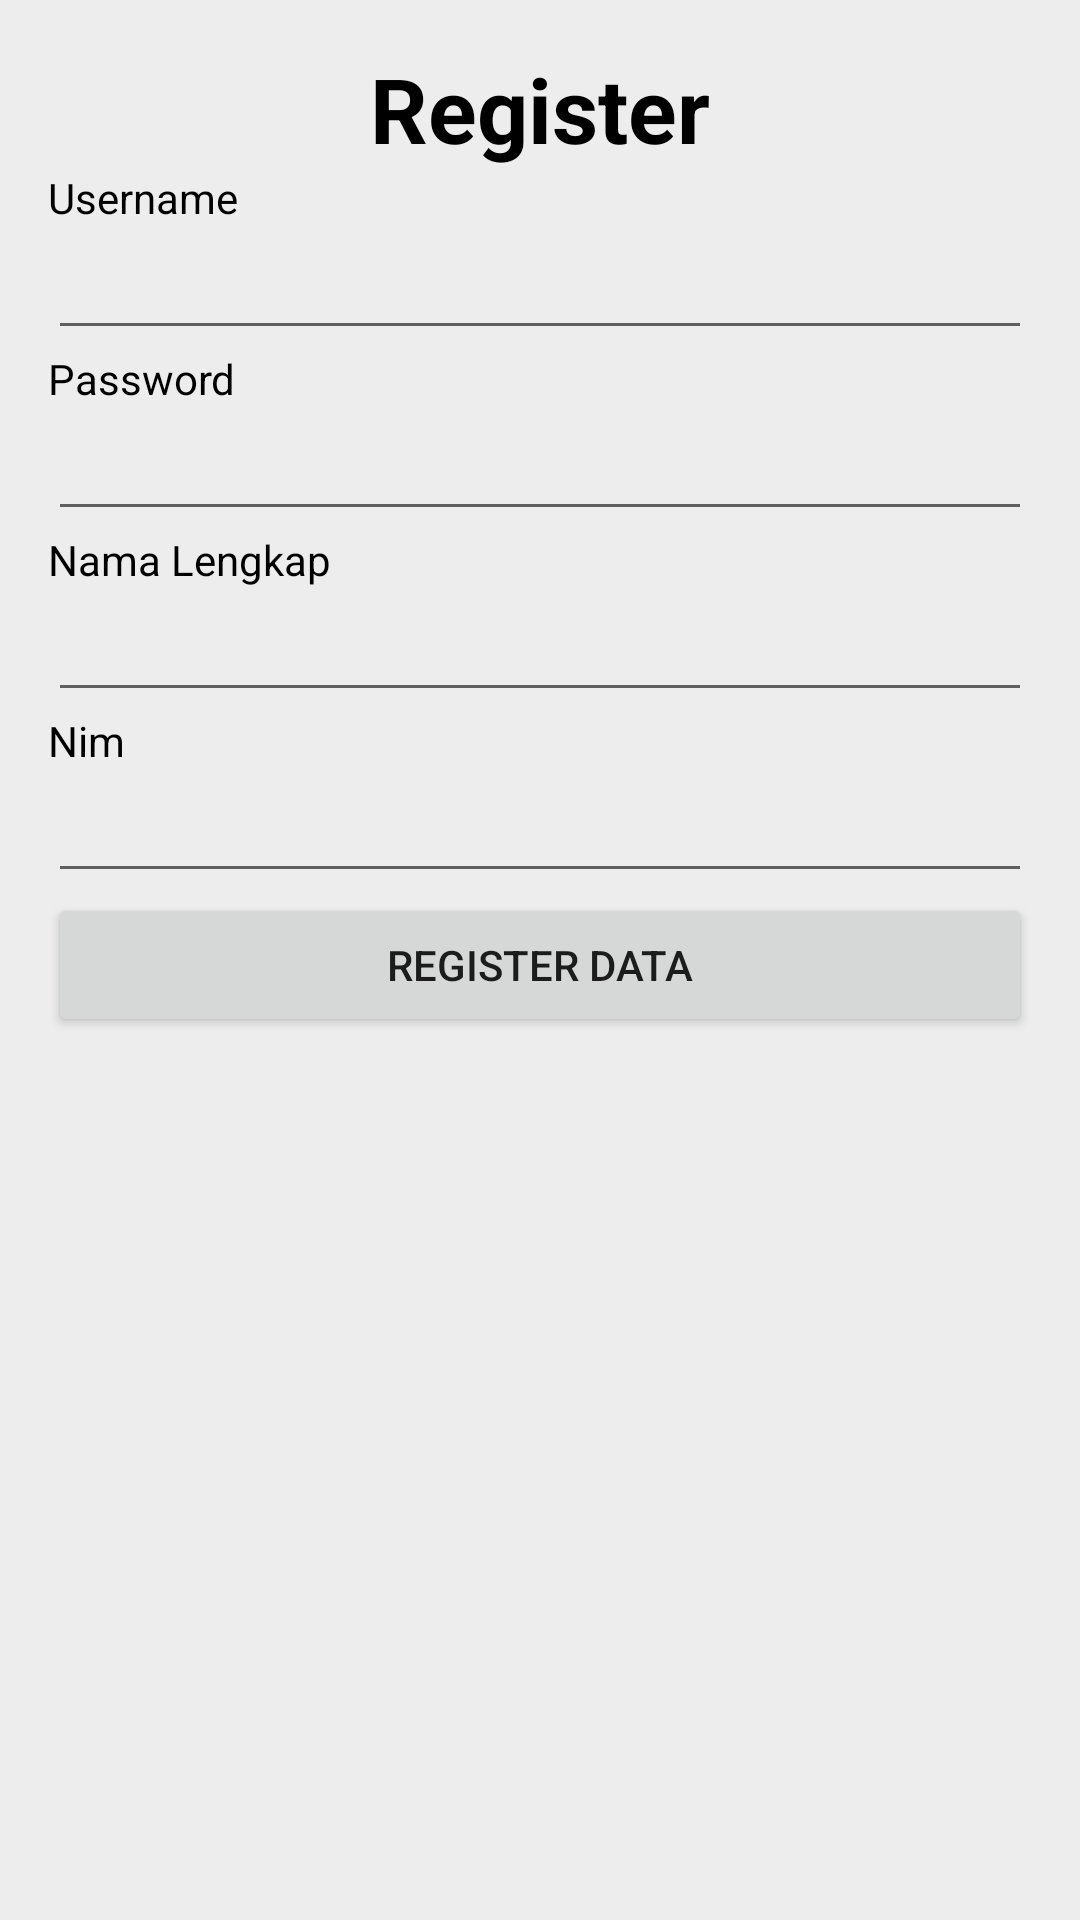

The Android layout XML behind this screen, and the referenced resources:
<!-- AndroidManifest.xml: application theme Theme.Tubes_Kelompok5 -->
<!-- res/layout/activity_register.xml -->
<LinearLayout xmlns:android="http://schemas.android.com/apk/res/android"
    xmlns:tools="http://schemas.android.com/tools" android:layout_width="match_parent"
    android:orientation="vertical"
    android:layout_height="match_parent" android:paddingLeft="16dp"
    android:paddingRight="16dp"
    android:paddingTop="16dp"
    android:background="@color/colorlightgrayline"
    android:paddingBottom="16dp" tools:context=".RegisterActivity">

    <TextView
        android:text="Register"
        android:layout_width="match_parent"
        android:layout_height="wrap_content"
        android:layout_alignParentTop="true"
        android:layout_centerHorizontal="true"
        android:id="@+id/textView"
        android:textAlignment="center"
        android:textSize="30sp"
        android:textStyle="normal|bold"
        android:textColor="@color/black"
        android:gravity="center_horizontal" />

    <TextView
        android:layout_width="wrap_content"
        android:layout_height="wrap_content"
        android:textColor="@color/black"
        android:text="Username" />

    <EditText
        android:layout_width="match_parent"
        android:layout_height="wrap_content"
        android:textColor="@color/black"
        android:id="@+id/et_username" />

    <TextView
        android:layout_width="wrap_content"
        android:layout_height="wrap_content"
        android:textColor="@color/black"
        android:text="Password" />

    <EditText
        android:layout_width="match_parent"
        android:layout_height="wrap_content"
        android:textColor="@color/black"
        android:inputType="textPassword"
        android:id="@+id/et_password" />

    <TextView
        android:layout_width="wrap_content"
        android:layout_height="wrap_content"
        android:textColor="@color/black"
        android:text="Nama Lengkap" />

    <EditText
        android:layout_width="match_parent"
        android:layout_height="wrap_content"
        android:textColor="@color/black"
        android:id="@+id/et_nama" />

    <TextView
        android:layout_width="wrap_content"
        android:layout_height="wrap_content"
        android:textColor="@color/black"
        android:text="Nim" />

    <EditText
        android:layout_width="match_parent"
        android:layout_height="wrap_content"
        android:textColor="@color/black"
        android:id="@+id/et_nim" />

    <Button
        android:layout_width="match_parent"
        android:layout_height="wrap_content"
        android:text="Register Data"
        android:onClick="Register"
        android:id="@+id/btn_register" />

</LinearLayout>
<!-- resources referenced by this layout -->
<resources>
  <color name="black">#FF000000</color>
  <color name="colorlightgrayline">#EDEDED</color>
  <style name="Theme.Tubes_Kelompok5" parent="Theme.MaterialComponents.DayNight.DarkActionBar">
          
          <item name="colorPrimary">@color/purple_500</item>
          <item name="colorPrimaryVariant">@color/purple_700</item>
          <item name="colorOnPrimary">@color/white</item>
          
          <item name="colorSecondary">@color/teal_200</item>
          <item name="colorSecondaryVariant">@color/teal_700</item>
          <item name="colorOnSecondary">@color/black</item>
          
          <item name="android:statusBarColor" tools:targetApi="l">?attr/colorPrimaryVariant</item>
          
      </style>
  <color name="purple_500">#FF6200EE</color>
  <color name="purple_700">#FF3700B3</color>
  <color name="white">#FFFFFFFF</color>
  <color name="teal_200">#FF03DAC5</color>
  <color name="teal_700">#FF018786</color>
</resources>
